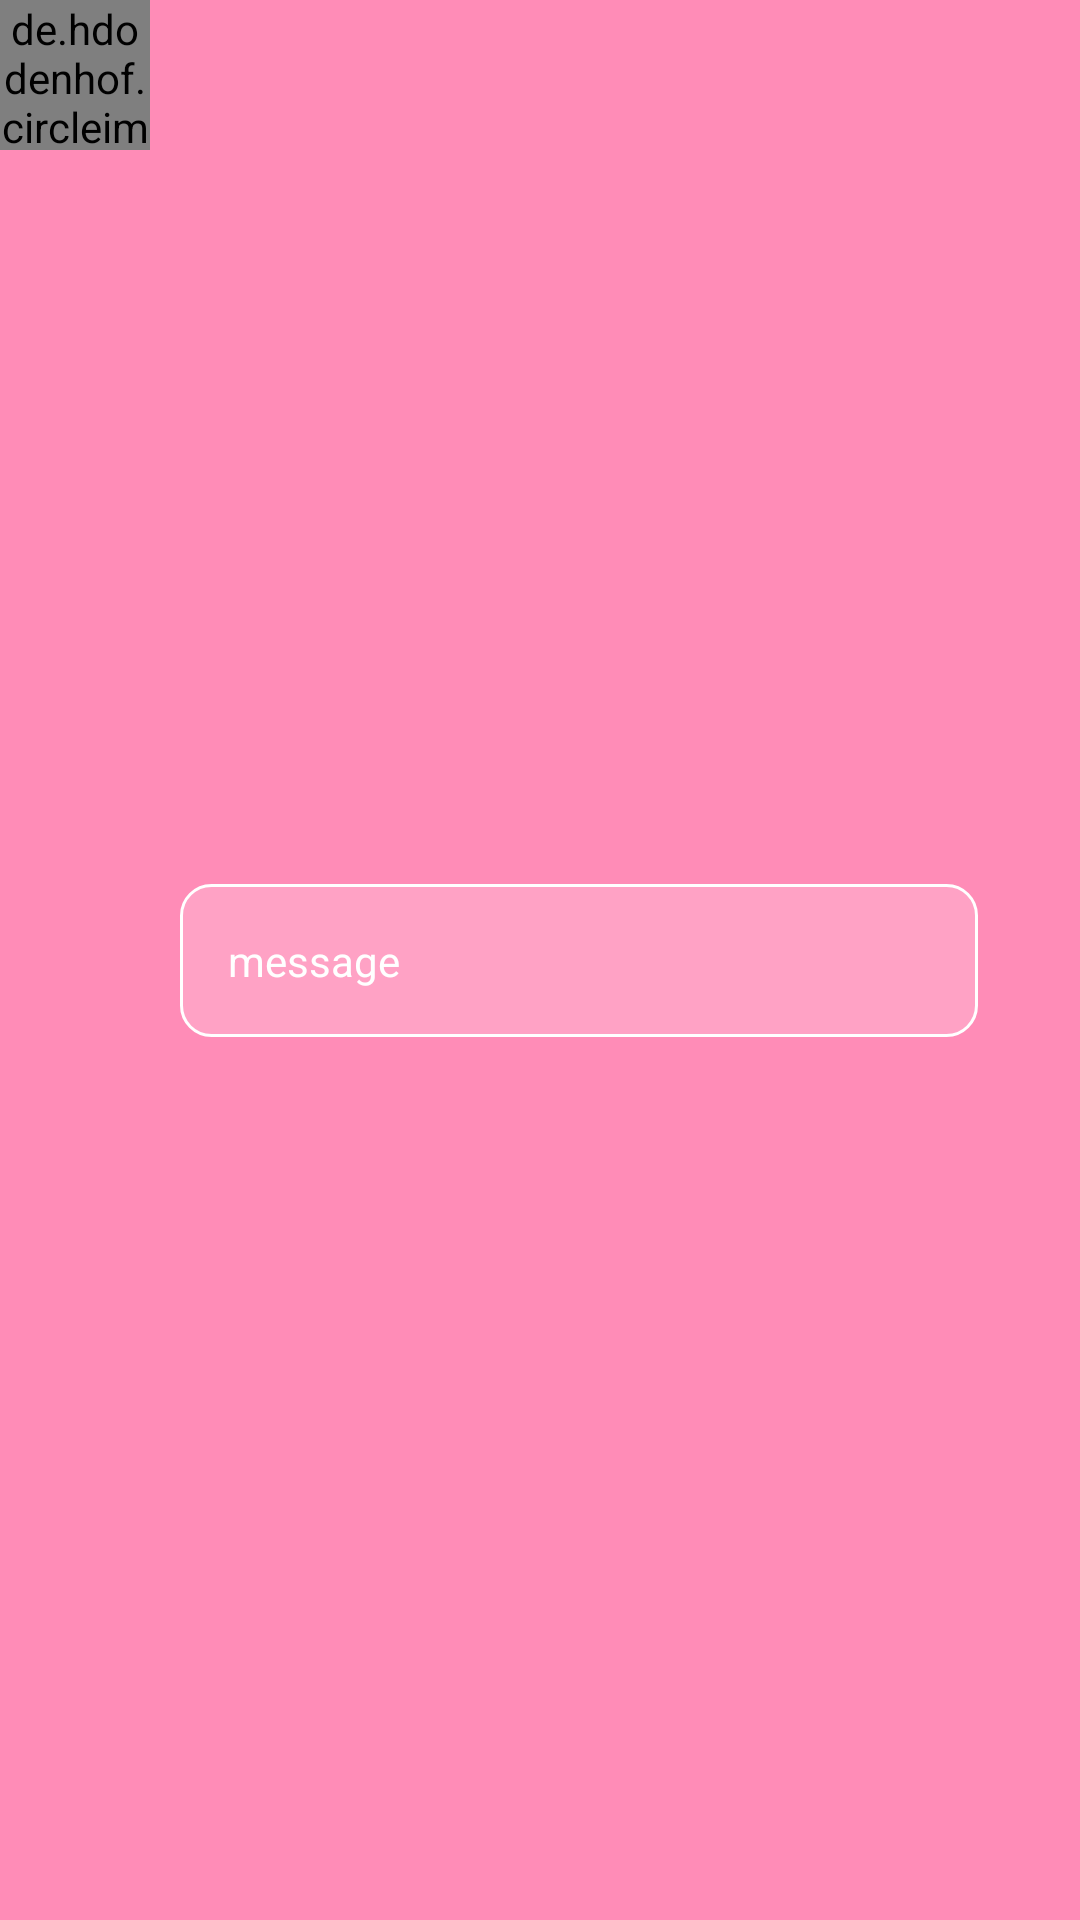

Here is an Android app screen rendered from its layout file. Give the layout XML and the strings, colors and styles it references.
<!-- AndroidManifest.xml: application theme Theme.GoStudent -->
<!-- res/layout/chat_from_row.xml -->
<?xml version="1.0" encoding="utf-8"?>
<androidx.constraintlayout.widget.ConstraintLayout xmlns:android="http://schemas.android.com/apk/res/android"
    xmlns:app="http://schemas.android.com/apk/res-auto"
    android:layout_width="match_parent"
    android:background="@drawable/pink_back"
    android:layout_marginBottom="5dp"
    android:layout_marginTop="5dp"
    android:layout_height="wrap_content">

    <TextView
        android:id="@+id/textView_from"
        android:layout_width="266dp"
        android:layout_height="wrap_content"
        android:padding="16dp"
        android:layout_marginLeft="10dp"
        android:background="@drawable/rounded_corner"
        android:textColor="@color/white"
        android:text="message"
        android:textAppearance="@style/TextAppearance.AppCompat.Body1"
        app:layout_constraintBottom_toBottomOf="parent"
        app:layout_constraintStart_toEndOf="@+id/imageView_from_row"
        app:layout_constraintTop_toTopOf="parent" />

    <de.hdodenhof.circleimageview.CircleImageView
        android:id="@+id/imageView_from_row"
        android:layout_width="50dp"
        android:layout_height="50dp"
        android:src="@drawable/ic_launcher_background"
        app:layout_constraintStart_toStartOf="parent"
        app:layout_constraintTop_toTopOf="parent" />
</androidx.constraintlayout.widget.ConstraintLayout>
<!-- resources referenced by this layout -->
<resources>
  <color name="white">#FFFFFFFF</color>
  <!-- drawable pink_back: png bitmap (drawable, 243 bytes) -->
  <!-- drawable rounded_corner (drawable) -->
  <?xml version="1.0" encoding="utf-8"?>
  <shape xmlns:android="http://schemas.android.com/apk/res/android">
  
      <stroke
          android:width="1dp"
          android:color="@color/white"/>
  
      <solid android:color="#30ffffff"/>
  
      <padding
          android:left="1dp"
          android:right="1dp"
          android:bottom="1dp"
          android:top="1dp"/>
  
      <corners
          android:radius="10dp"/>
  </shape>
  <style name="Theme.GoStudent" parent="Theme.MaterialComponents.DayNight.DarkActionBar">
          
          <item name="colorPrimary">@color/purple_500</item>
          <item name="colorPrimaryVariant">@color/purple_700</item>
          <item name="colorOnPrimary">@color/white</item>
          
          <item name="colorSecondary">@color/teal_200</item>
          <item name="colorSecondaryVariant">@color/teal_700</item>
          <item name="colorOnSecondary">@color/black</item>
          
          <item name="android:statusBarColor" tools:targetApi="l">?attr/colorPrimaryVariant</item>
          
      </style>
  <color name="purple_500">#FF855c87</color>
  <color name="purple_700">#FF855c87</color>
  <color name="teal_200">#FF03DAC5</color>
  <color name="teal_700">#FF018786</color>
  <color name="black">#FF000000</color>
</resources>
